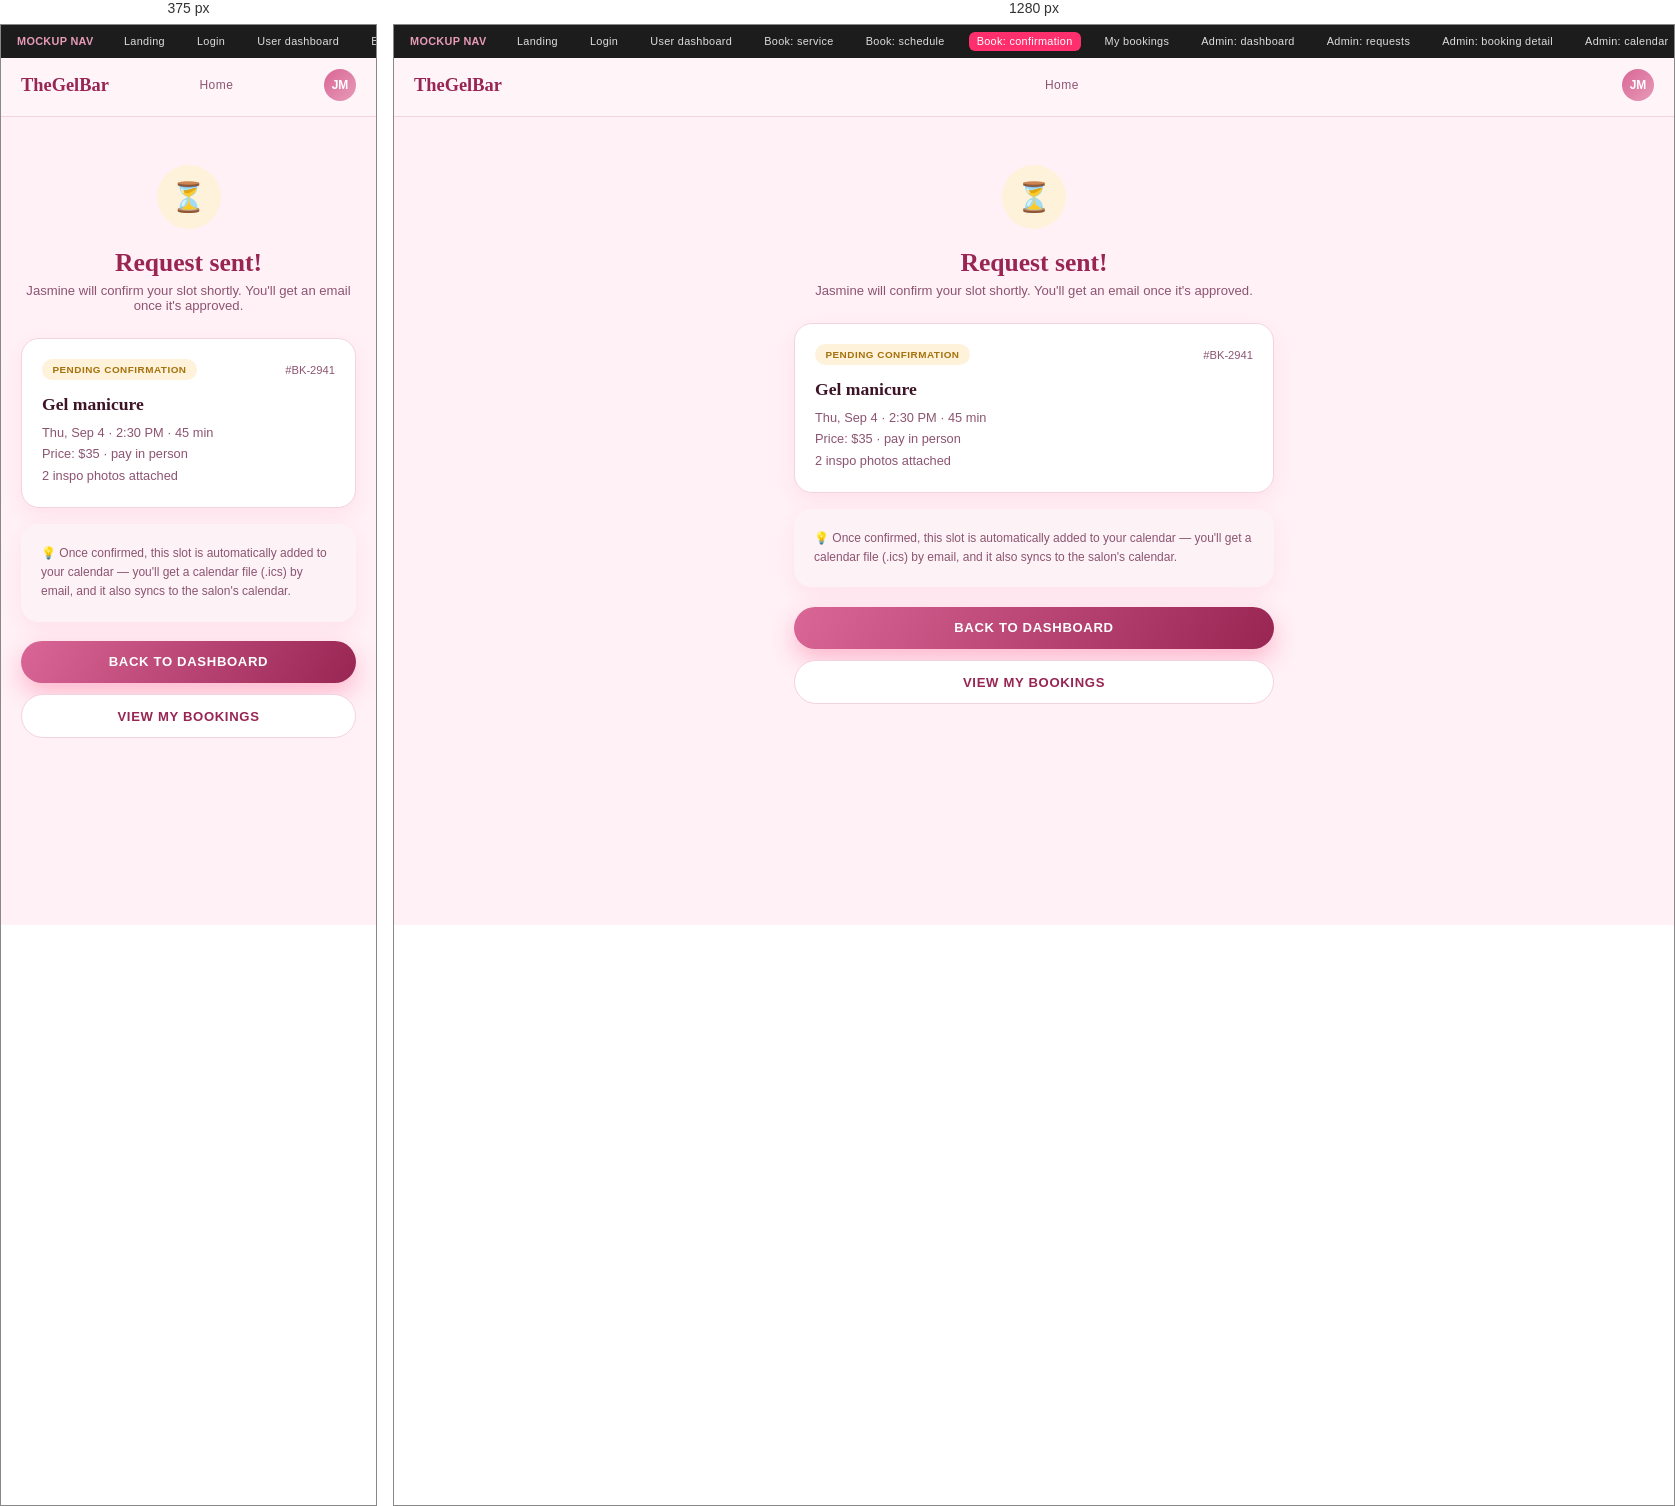
Rendered at 375 px and 1280 px, left to right.

<!-- file: book-confirm.html -->
<!doctype html>
<html lang="en">
<head>
<meta charset="UTF-8"><meta name="viewport" content="width=device-width, initial-scale=1.0">
<title>Booking requested</title>
<link rel="stylesheet" href="style.css">
</head>
<body>
<div class="demo-strip">
  <b>MOCKUP NAV</b>
  <a href="index.html">Landing</a><a href="login.html">Login</a><a href="dashboard.html">User dashboard</a>
  <a href="book-service.html">Book: service</a><a href="book-schedule.html">Book: schedule</a>
  <a class="on" href="book-confirm.html">Book: confirmation</a><a href="my-bookings.html">My bookings</a>
  <a href="admin-dashboard.html">Admin: dashboard</a><a href="admin-bookings.html">Admin: requests</a>
  <a href="admin-booking-detail.html">Admin: booking detail</a><a href="admin-calendar.html">Admin: calendar</a>
  <a href="admin-services.html">Admin: services</a><a href="admin-clients.html">Admin: clients</a>
  <a href="admin-analytics.html">Admin: analytics</a>
</div>

<div class="topbar">
  <div class="brand">TheGelBar</div>
  <nav><a href="dashboard.html">Home</a></nav>
  <div class="avatar">JM</div>
</div>

<div class="page" style="text-align:center; padding-top:3rem;">
  <div style="width:64px; height:64px; border-radius:50%; background:#fff2da; display:flex; align-items:center; justify-content:center; margin:0 auto 1.2rem; font-size:1.8rem;">⏳</div>
  <h1 class="h">Request sent!</h1>
  <p class="lead">Jasmine will confirm your slot shortly. You'll get an email once it's approved.</p>

  <div class="card" style="text-align:left;">
    <div class="flex-between" style="margin-bottom:.9rem;">
      <span class="badge badge-pending">Pending confirmation</span>
      <span class="sans" style="font-size:.7rem; color:var(--sub);">#BK-2941</span>
    </div>
    <h3 style="font-size:1.1rem; margin-bottom:.4rem;">Gel manicure</h3>
    <p class="sans" style="font-size:.8rem; color:var(--sub); line-height:1.7;">
      Thu, Sep 4 · 2:30 PM &middot; 45 min<br>
      Price: $35 &middot; pay in person<br>
      2 inspo photos attached
    </p>
  </div>

  <div class="card" style="text-align:left; background:#fdf3f6; border:none;">
    <p class="sans" style="font-size:.75rem; color:var(--sub); line-height:1.6;">
      💡 Once confirmed, this slot is automatically added to your calendar — you'll get a calendar file (.ics) by email, and it also syncs to the salon's calendar.
    </p>
  </div>

  <a href="dashboard.html" class="btn btn-primary btn-block" style="margin-top:1.2rem;">Back to dashboard</a>
  <a href="my-bookings.html" class="btn btn-ghost btn-block" style="margin-top:.7rem;">View my bookings</a>
</div>
</body>
</html>


/* @media block from style.css */
@media (max-width: 860px){
  .admin-shell{flex-direction:column;}
  .admin-sidebar{width:100%; height:auto; position:relative; display:flex; align-items:center; justify-content:space-between; padding:1rem;}
  .admin-nav{display:flex; gap:.3rem;}
  .admin-nav a span.label-text{display:none;}
  .stat-grid{grid-template-columns:1fr 1fr;}
  .grid-2{grid-template-columns:1fr;}
  .grid-3{grid-template-columns:1fr 1fr;}
}